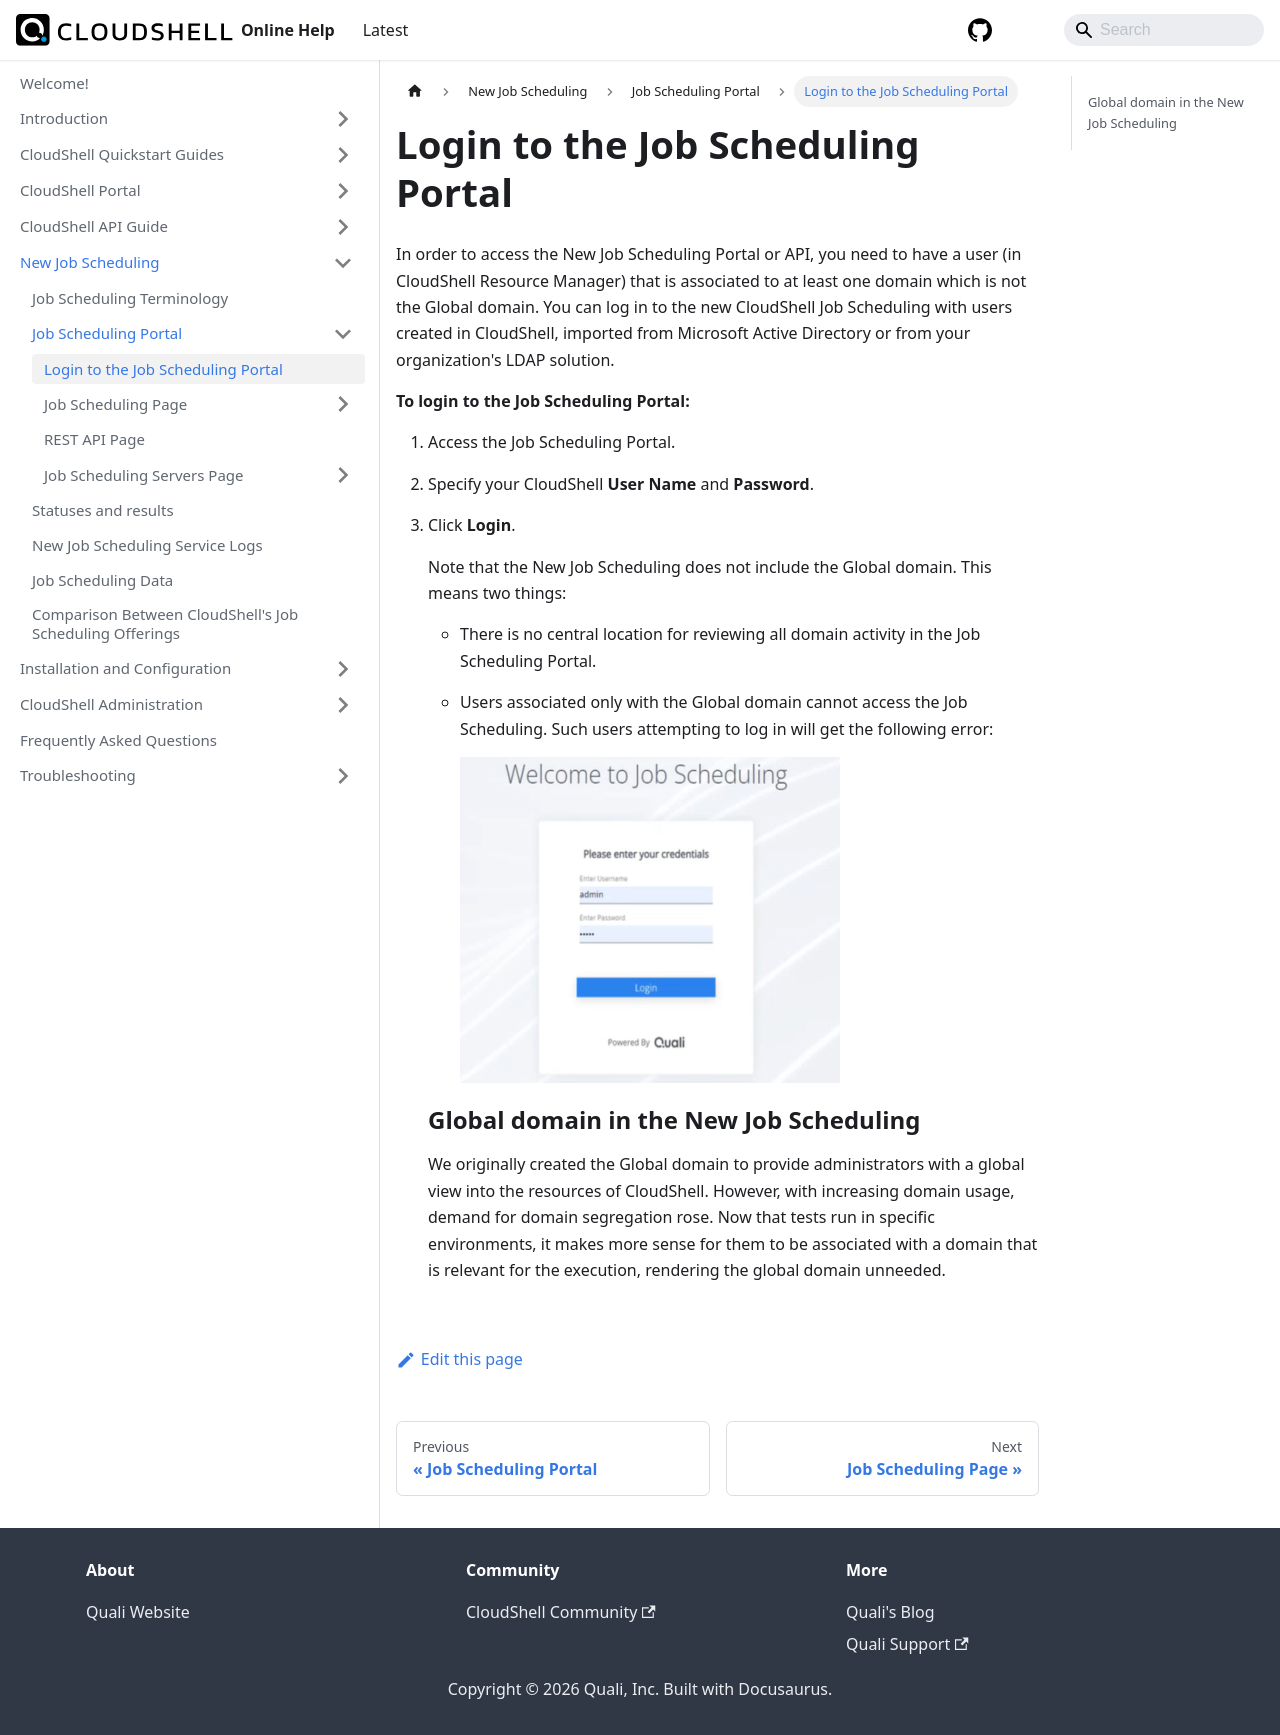

repository: QualiSystems/cloudshell-help · page: jss/jss-portal/login-to-jss-portal.html · generator: docusaurus

---
sidebar_position: 1
---

# Login to the Job Scheduling Portal

In order to access the New Job Scheduling Portal or API, you need to have a user (in CloudShell Resource Manager) that is associated to at least one domain which is not the Global domain. You can log in to the new CloudShell Job Scheduling with users created in CloudShell, imported from Microsoft Active Directory or from your organization's LDAP solution.

**To login to the Job Scheduling Portal:**

1. Access the Job Scheduling Portal.
2. Specify your CloudShell **User Name** and **Password**.
3. Click **Login**.
    
    Note that the New Job Scheduling does not include the Global domain. This means two things:
    
    - There is no central location for reviewing all domain activity in the Job Scheduling Portal.
    - Users associated only with the Global domain cannot access the Job Scheduling. Such users attempting to log in will get the following error:
        
        ![](/Images/JSS/JssLogin_380x326.png)
        
    
    ## Global domain in the New Job Scheduling
    
    We originally created the Global domain to provide administrators with a global view into the resources of CloudShell. However, with increasing domain usage, demand for domain segregation rose. Now that tests run in specific environments, it makes more sense for them to be associated with a domain that is relevant for the execution, rendering the global domain unneeded.
